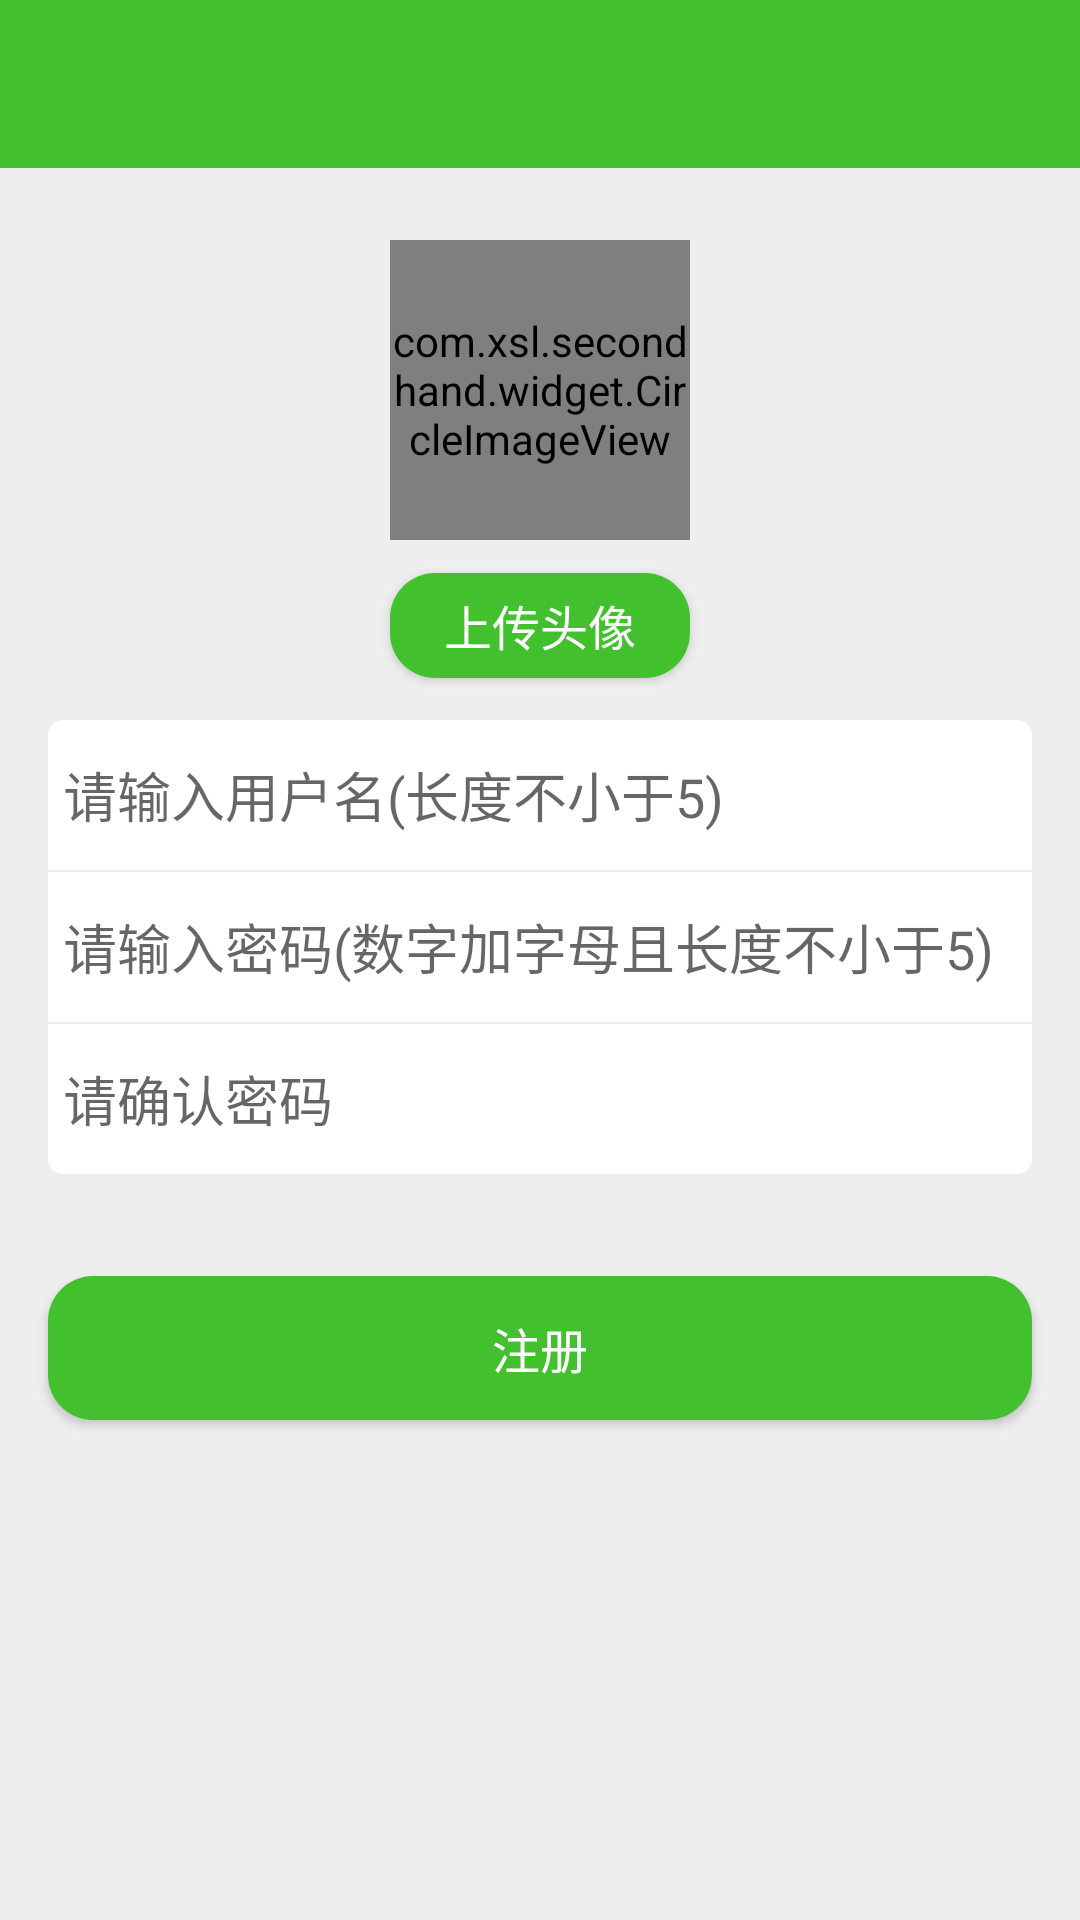

Android layout source for this screen:
<!-- AndroidManifest.xml: application theme AppTheme -->
<!-- res/layout/activity_register.xml -->
<?xml version="1.0" encoding="utf-8"?>

<LinearLayout xmlns:android="http://schemas.android.com/apk/res/android"
    xmlns:app="http://schemas.android.com/apk/res-auto"
    xmlns:tools="http://schemas.android.com/tools"
    android:layout_width="match_parent"
    android:layout_height="match_parent"
    android:background="@color/gray"
    android:orientation="vertical">

    <include layout="@layout/toolbar" />

    <android.support.constraint.ConstraintLayout
        android:layout_width="match_parent"
        android:layout_height="match_parent"
        android:background="@color/gray">


        <com.xsl.secondhand.widget.CircleImageView
            android:id="@+id/img_avatar"
            android:layout_width="100dp"
            android:layout_height="100dp"
            android:layout_marginTop="24dp"
            android:src="@mipmap/ic_def_icon"
            app:layout_constraintLeft_toLeftOf="parent"
            app:layout_constraintRight_toRightOf="parent"
            app:layout_constraintTop_toTopOf="parent" />

        <Button
            android:id="@+id/button_submit_publish"
            android:layout_width="100dp"
            android:layout_height="35dp"
            android:layout_gravity="center"
            android:layout_marginBottom="30dp"
            android:layout_marginTop="135dp"
            android:background="@drawable/rounded_button"
            android:text="上传头像"
            android:textColor="@color/white"
            android:textSize="16sp"
            app:layout_constraintLeft_toLeftOf="parent"
            app:layout_constraintRight_toRightOf="parent"
            app:layout_constraintTop_toBottomOf="@id/img_avatar"
            app:layout_constraintTop_toTopOf="parent" />

        <android.support.constraint.ConstraintLayout
            android:id="@+id/layout_edit"
            android:layout_width="0dp"
            android:layout_height="wrap_content"
            android:layout_marginLeft="16dp"
            android:layout_marginRight="16dp"
            android:layout_marginTop="60dp"
            android:background="@drawable/bg_white_oval"
            app:layout_constraintLeft_toLeftOf="parent"
            app:layout_constraintRight_toRightOf="parent"
            app:layout_constraintTop_toBottomOf="@id/img_avatar">


            <EditText
                android:id="@+id/et_username"
                android:layout_width="0dp"
                android:layout_height="50dp"
                android:background="@null"
                android:hint="请输入用户名(长度不小于5)"
                android:paddingLeft="5dp"
                app:layout_constraintLeft_toLeftOf="parent"
                app:layout_constraintRight_toRightOf="parent" />

            <View
                android:id="@+id/line"
                android:layout_width="0dp"
                android:layout_height="0.5dp"
                android:background="@color/gray"
                app:layout_constraintTop_toBottomOf="@id/et_username" />

            <EditText
                android:id="@+id/et_password"
                android:layout_width="0dp"
                android:layout_height="50dp"
                android:background="@null"
                android:hint="请输入密码(数字加字母且长度不小于5)"
                android:inputType="textPassword"
                android:paddingLeft="5dp"
                app:layout_constraintLeft_toLeftOf="parent"
                app:layout_constraintRight_toRightOf="parent"
                app:layout_constraintTop_toBottomOf="@id/line" />

            <View
                android:id="@+id/line_confirm"
                android:layout_width="0dp"
                android:layout_height="0.5dp"
                android:background="@color/gray"
                app:layout_constraintTop_toBottomOf="@id/et_password" />

            <EditText
                android:id="@+id/et_confirm_password"
                android:layout_width="0dp"
                android:layout_height="50dp"
                android:background="@null"
                android:hint="请确认密码"
                android:inputType="textPassword"
                android:paddingLeft="5dp"
                app:layout_constraintLeft_toLeftOf="parent"
                app:layout_constraintRight_toRightOf="parent"
                app:layout_constraintTop_toBottomOf="@id/line_confirm" />

        </android.support.constraint.ConstraintLayout>

        <Button
            android:id="@+id/btn_register"
            android:layout_width="0dp"
            android:layout_height="wrap_content"
            android:layout_marginEnd="16dp"
            android:layout_marginStart="16dp"
            android:layout_marginTop="34dp"
            android:background="@drawable/rounded_button"
            android:text="注册"
            android:textColor="@color/white"
            android:textSize="16sp"
            app:layout_constraintEnd_toEndOf="parent"
            app:layout_constraintStart_toStartOf="parent"
            app:layout_constraintTop_toBottomOf="@id/layout_edit"
            tools:layout_editor_absoluteY="284dp" />
        
        <ProgressBar
            android:id="@+id/register_progress"
            style="?android:attr/progressBarStyleSmall"
            android:layout_width="wrap_content"
            android:layout_height="wrap_content"
            android:layout_marginEnd="16dp"
            android:layout_marginStart="16dp"
            android:layout_marginTop="34dp"
            android:textColor="@color/white"
            android:textSize="16sp"
            android:visibility="gone"
            app:layout_constraintEnd_toEndOf="parent"
            app:layout_constraintStart_toStartOf="parent"
            app:layout_constraintTop_toBottomOf="@id/layout_edit"
            tools:layout_editor_absoluteY="284dp" />
    </android.support.constraint.ConstraintLayout>
</LinearLayout>
<!-- res/layout/toolbar.xml (included above) -->
<?xml version="1.0" encoding="utf-8"?>

<android.support.design.widget.AppBarLayout xmlns:android="http://schemas.android.com/apk/res/android"
    xmlns:app="http://schemas.android.com/apk/res-auto"
    android:layout_width="match_parent"
    android:layout_height="?attr/actionBarSize">

    <android.support.design.widget.AppBarLayout
        android:layout_width="match_parent"
        android:layout_height="?attr/actionBarSize">

        <android.support.v7.widget.Toolbar
            android:id="@+id/toolbar"
            android:layout_width="match_parent"
            android:layout_height="?attr/actionBarSize"
            android:background="?attr/colorPrimary"
            app:titleTextColor="@android:color/white">

            <TextView
                android:id="@+id/title"
                android:layout_width="wrap_content"
                android:layout_height="wrap_content"
                android:layout_gravity="center"
                android:textColor="@android:color/white"
                android:textSize="@dimen/title_size" />
        </android.support.v7.widget.Toolbar>


    </android.support.design.widget.AppBarLayout>
</android.support.design.widget.AppBarLayout>
<!-- resources referenced by this layout -->
<resources>
  <color name="gray">#eeeeee</color>
  <color name="white">#FFFFFF</color>
  <dimen name="title_size">18sp</dimen>
  <!-- drawable bg_white_oval (drawable) -->
  <?xml version="1.0" encoding="utf-8"?>
  
  <shape
      xmlns:android="http://schemas.android.com/apk/res/android"
      android:shape="rectangle">
  
      <solid android:color="@color/white"/>
      <corners android:radius="5dp"/>
  
  </shape>
  <!-- drawable rounded_button (drawable) -->
  <?xml version="1.0" encoding="utf-8"?>
  
  <shape xmlns:android="http://schemas.android.com/apk/res/android"  
      android:shape="rectangle">
      
      
      <solid android:color="@color/colorPrimary"/>
      
      
      <corners android:radius="15dip"/>
      
      
  </shape>
  <style name="AppTheme" parent="Theme.AppCompat.Light.NoActionBar">
          
          <item name="colorPrimary">@color/colorPrimary</item>
          <item name="colorPrimaryDark">@color/colorPrimaryDark</item>
          <item name="colorAccent">@color/colorAccent</item>
      </style>
  <color name="colorPrimary">#42C02E</color>
  <color name="colorPrimaryDark">#42C06E</color>
  <color name="colorAccent">#42C06E</color>
</resources>
